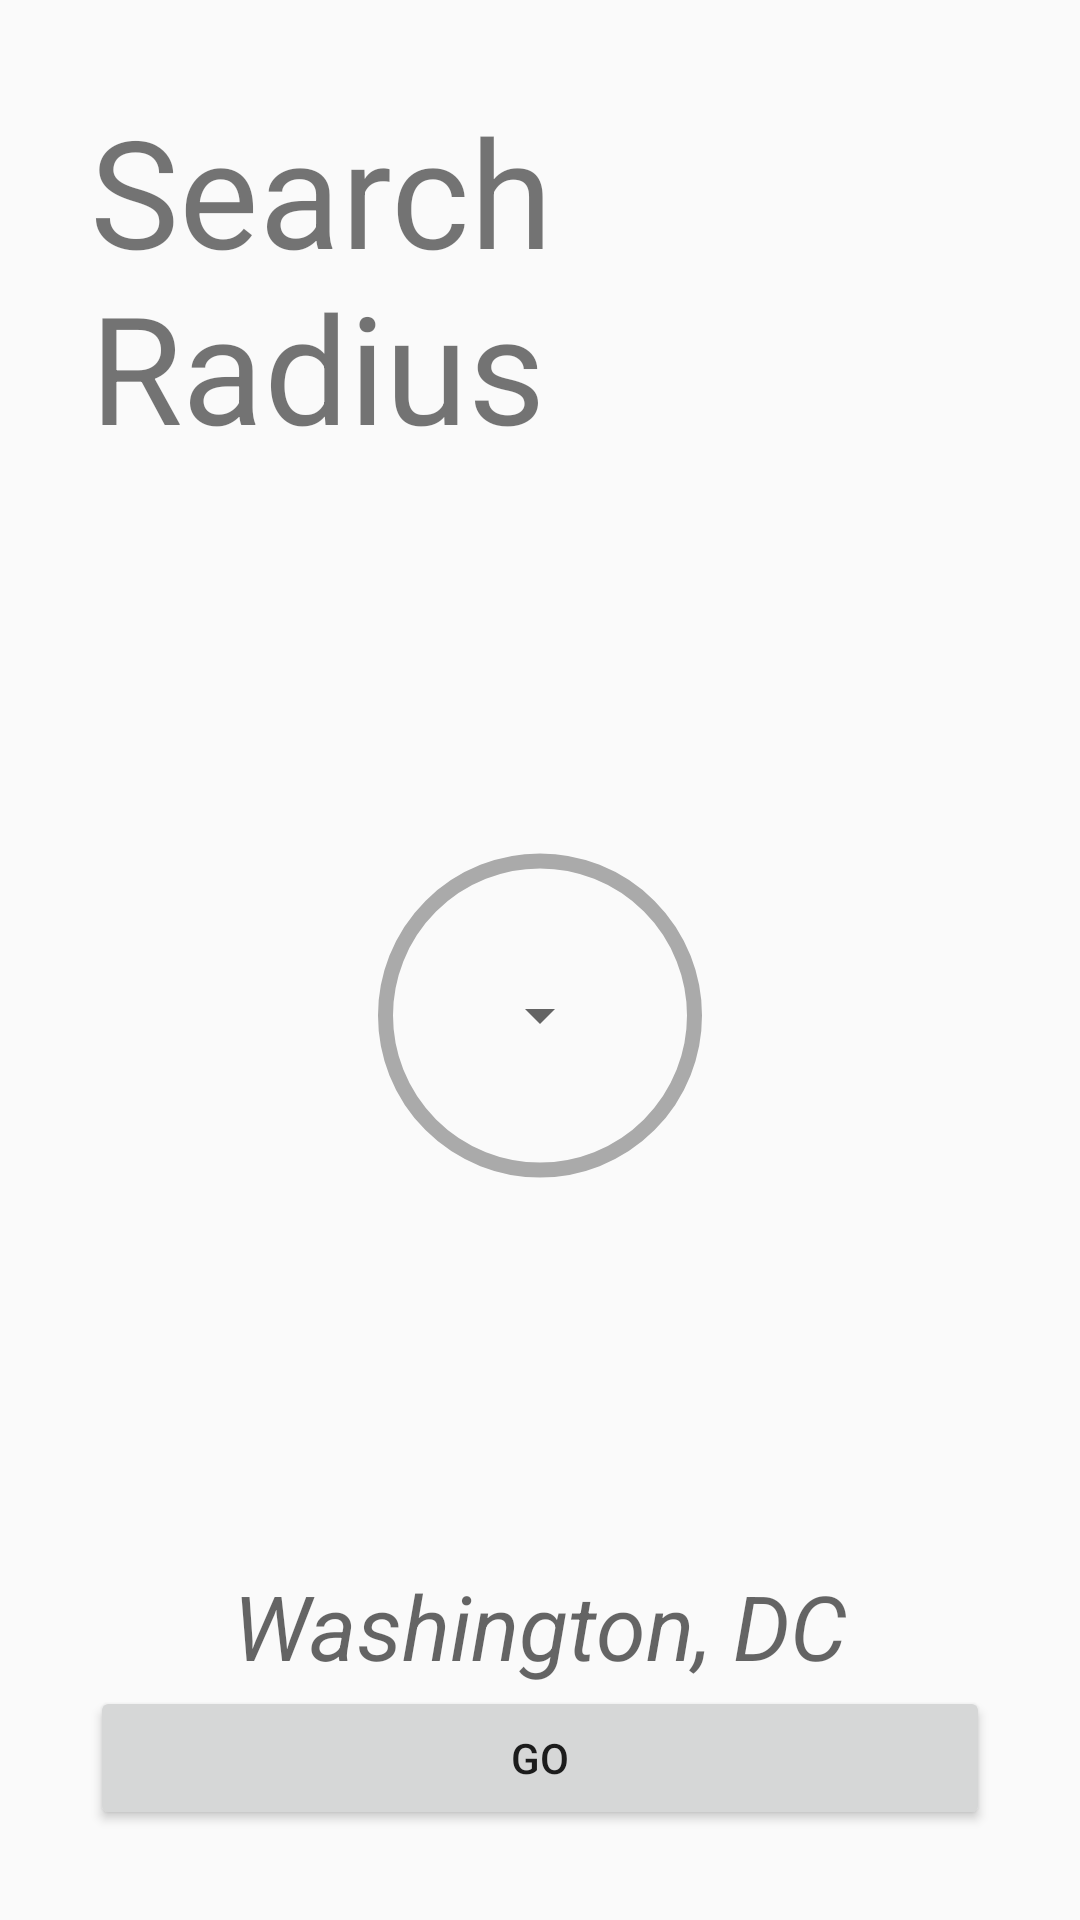

Write the Android layout XML for this screen, with the resource values it uses.
<!-- AndroidManifest.xml: application theme AppTheme -->
<!-- res/layout/fragment_search_layout.xml -->
<?xml version="1.0" encoding="utf-8"?>
<LinearLayout xmlns:android="http://schemas.android.com/apk/res/android"
    android:orientation="vertical" android:layout_width="match_parent"
    android:layout_height="match_parent"
    android:id="@+id/fragment_search_container"
    android:padding="30dp">

    <TextView
        android:layout_width="wrap_content"
        android:layout_height="wrap_content"
        android:text="Search Radius"
        android:textSize="50sp"
        android:layout_gravity="center"/>
    <RelativeLayout
        android:layout_width="match_parent"
        android:layout_height="0dp"
        android:layout_weight="1">
        <RelativeLayout
            android:padding="30dp"
            android:layout_centerInParent="true"
            android:layout_width="wrap_content"
            android:layout_height="match_parent"
            android:background="@drawable/search_radius_circle"
            >

            <Spinner

                android:layout_width="wrap_content"
                android:layout_height="wrap_content"
                android:id="@+id/search_radius_spinner"
                android:layout_centerInParent="true"></Spinner>


        </RelativeLayout>
    </RelativeLayout>

    <EditText
        android:id="@+id/search_location_edit_text"
        android:layout_gravity="center_horizontal"
        android:background="@drawable/search_location_edit_text_background"
        android:layout_width="wrap_content"
        android:layout_height="wrap_content"
        android:textSize="30sp"
        android:textStyle="italic"
        android:hint="Washington, DC"/>

    <Button
        android:id="@+id/fragment_search_button"
        android:layout_width="match_parent"
        android:layout_height="wrap_content"
        android:text="go"/>


</LinearLayout>
<!-- resources referenced by this layout -->
<resources>
  <!-- drawable search_location_edit_text_background (drawable) -->
  <?xml version="1.0" encoding="utf-8"?>
  <shape xmlns:android="http://schemas.android.com/apk/res/android" >
  
      <solid android:color="@color/colorInvisible" />
      <corners
          android:radius="3dp"/>
      <stroke
          android:width="1dp"
          android:color="@color/colorInvisible"/>
  
  </shape>
  <!-- drawable search_radius_circle (drawable) -->
  <?xml version="1.0" encoding="utf-8"?>
  <shape xmlns:android="http://schemas.android.com/apk/res/android"
      android:innerRadius="0dp"
      android:shape = "ring"
      android:thicknessRatio="2"
      android:useLevel="false">
  
      <stroke android:color="@android:color/darker_gray"
          android:width="5dp"
          />
  
  </shape>
  <style name="AppTheme" parent="Theme.AppCompat.Light.DarkActionBar">
          
          <item name="colorPrimary">@color/colorPrimary</item>
          <item name="colorPrimaryDark">@color/colorPrimaryDark</item>
          <item name="colorAccent">@color/colorAccent</item>
      </style>
  <color name="colorInvisible">#00000000</color>
  <color name="colorPrimary">#3F51B5</color>
  <color name="colorPrimaryDark">#303F9F</color>
  <color name="colorAccent">#FF4081</color>
</resources>
